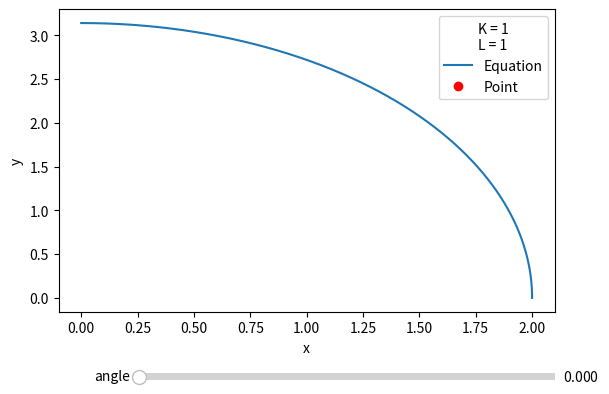

Python code for this plot:
import numpy as np
import matplotlib.pyplot as plt
from matplotlib.widgets import Slider

a = np.linspace(0, np.pi, 1000)  # Generate x values

K = 1
L = 1

# Define the equation
def x_equation(a):
    return (2/K) * np.sin(a/2)  # Example equation, you can replace it with your own

def y_equation(a):
    return (np.pi/K) * np.cos(a/2)  # Example equation, you can replace it with your own

# Create a figure and axes
fig, ax = plt.subplots()
plt.subplots_adjust(bottom=0.25)  # Adjust the bottom margin to make room for the slider

# Plot the graph
line, = ax.plot(x_equation(a), y_equation(a), label='Equation')
point, = ax.plot([], [], 'ro', label='Point')

# Slider position and size
slider_ax = plt.axes([0.25, 0.1, 0.65, 0.03])

# Create the slider
slider = Slider(slider_ax, 'angle', 0, np.pi, valinit=0)

# Update the plot when the slider value changes
def update(val):
    a_value = slider.val
    x_value = x_equation(a_value)
    y_value = y_equation(a_value)

    point.set_data(x_value, y_value)
    plt.title('angle = {:.2f}'.format(a_value))
    fig.canvas.draw_idle()

slider.on_changed(update)

# Set labels and legend
ax.set_xlabel('x')
ax.set_ylabel('y')

# Add a legend for K and L values
legend_text = 'K = {}\nL = {}'.format(K, L)
ax.legend([line, point], ['Equation', 'Point'], loc='upper right', title=legend_text)

plt.show()


# matplot lib librarr FANCY ARROW
